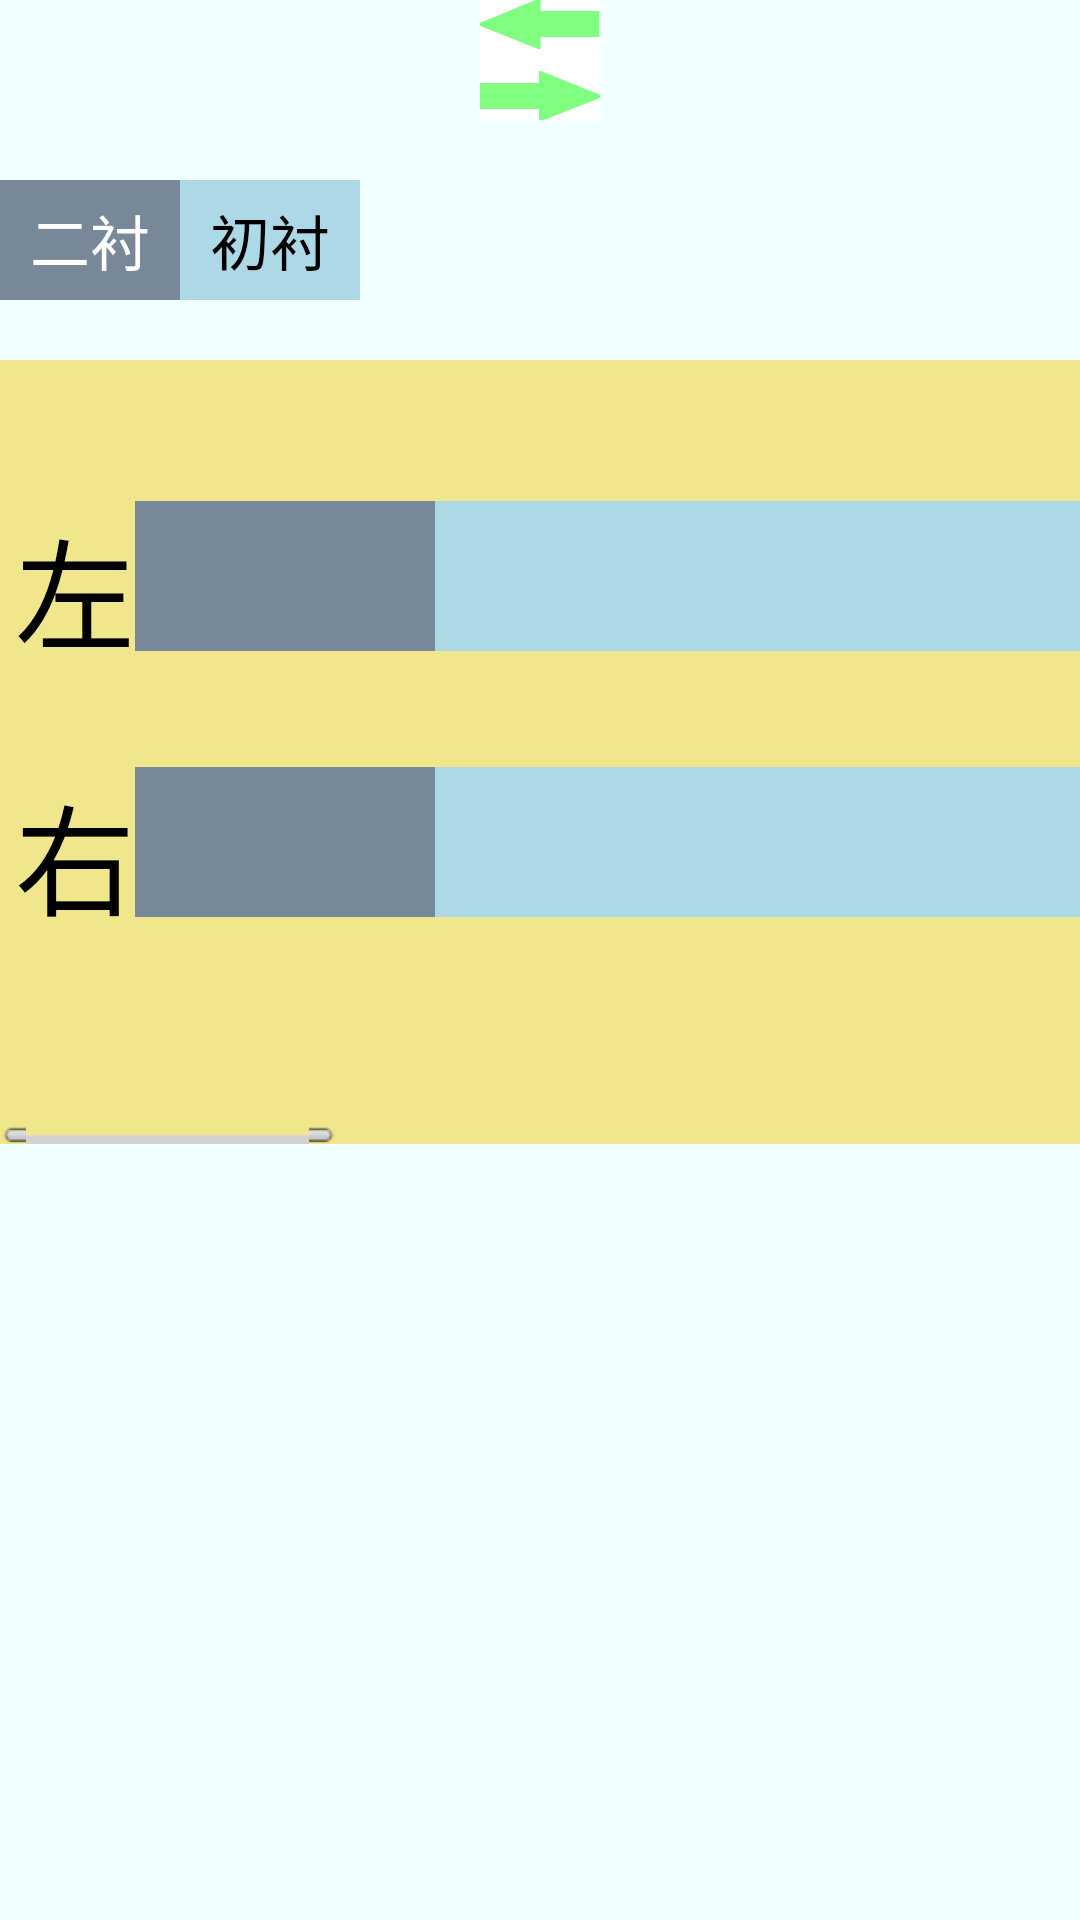

Layout XML and referenced resources for this Android screen:
<!-- AndroidManifest.xml: activity theme MyTheme -->
<!-- res/layout/activity_info.xml -->
<?xml version="1.0" encoding="utf-8"?>

<RelativeLayout xmlns:android="http://schemas.android.com/apk/res/android"
    android:layout_width="match_parent"
    android:layout_height="match_parent"
    android:background="#F0FFFF" >

    <ImageView
        android:id="@+id/mint"
        android:layout_width="40dp"
        android:layout_height="40dp"
        android:layout_centerHorizontal="true"
        android:src="@drawable/mint" />

    <TextView
        android:id="@+id/from"
        android:layout_width="wrap_content"
        android:layout_height="wrap_content"
        android:layout_alignBottom="@+id/mint"
        android:layout_toLeftOf="@+id/mint"
        android:textSize="30sp" />

    <TextView
        android:id="@+id/to"
        android:layout_width="wrap_content"
        android:layout_height="wrap_content"
        android:layout_alignBottom="@+id/mint"
        android:layout_toRightOf="@+id/mint"
        android:textSize="30sp" />

    <LinearLayout
        android:id="@+id/samp"
        android:layout_width="wrap_content"
        android:layout_height="wrap_content"
        android:layout_below="@+id/mint"
        android:layout_marginTop="20dp" >

        <RelativeLayout
            android:layout_width="60dp"
            android:layout_height="40dp"
            android:background="#778899" >

            <TextView
                android:layout_width="wrap_content"
                android:layout_height="wrap_content"
                android:layout_centerInParent="true"
                android:text="二衬"
                android:textColor="#FFFFFF"
                android:textSize="20sp" />
        </RelativeLayout>

        <RelativeLayout
            android:layout_width="60dp"
            android:layout_height="40dp"
            android:background="#ADD8E6" >

            <TextView
                android:layout_width="wrap_content"
                android:layout_height="wrap_content"
                android:layout_centerInParent="true"
                android:text="初衬"
                android:textColor="#000000"
                android:textSize="20sp" />
        </RelativeLayout>
    </LinearLayout>

    <HorizontalScrollView
        android:layout_width="match_parent"
        android:layout_height="wrap_content"
        android:layout_below="@+id/samp"
        android:layout_marginTop="20dp"
        android:background="#F0E68C" >

        <RelativeLayout
            android:layout_width="wrap_content"
            android:layout_height="wrap_content" >

            <TextView
                android:id="@+id/left"
                android:layout_width="wrap_content"
                android:layout_height="wrap_content"
                android:text=""
                android:textSize="20sp" />

            <LinearLayout
                android:id="@+id/leftgraph"
                android:layout_width="1150dp"
                android:layout_height="wrap_content"
                android:layout_below="@+id/left"
                android:layout_marginLeft="5dp"
                android:layout_marginTop="20dp"
                android:orientation="horizontal" >

                <TextView
                    android:layout_width="wrap_content"
                    android:layout_height="wrap_content"
                    android:text="左"
                    android:textSize="40sp" />

                <RelativeLayout
                    android:id="@+id/left2chen"
                    android:layout_width="100dp"
                    android:layout_height="50dp"
                    android:background="#778899" >
                </RelativeLayout>

                <RelativeLayout
                    android:id="@+id/left1chen"
                    android:layout_width="800dp"
                    android:layout_height="50dp"
                    android:background="#ADD8E6" >
                </RelativeLayout>
                
                <RelativeLayout
                    android:layout_width="100dp"
                    android:layout_height="50dp"
                    android:background="#ffffff" >
                    
                    <ImageView 
                    android:layout_width="30dp"
                    android:layout_height="30dp"
                    android:layout_centerVertical="true"
                    android:src="@drawable/direction"
                    android:contentDescription="箭头"/>
                </RelativeLayout>
                
            </LinearLayout>

            <TextView
                android:id="@+id/leftstart"
                android:layout_below="@+id/leftgraph"
                android:layout_width="wrap_content"
                android:layout_height="wrap_content"
                android:layout_marginLeft="30dp"
                android:text=""
                android:textSize="15sp" />
            
            <TextView
                android:id="@+id/lefttwo"
                android:layout_below="@+id/leftgraph"
                android:layout_width="wrap_content"
                android:layout_height="wrap_content"
                android:layout_marginLeft="130dp"
                android:text=""
                android:textSize="15sp" />
            
            <TextView
                android:id="@+id/leftone"
                android:layout_below="@+id/leftgraph"
                android:layout_width="wrap_content"
                android:layout_height="wrap_content"
                android:layout_marginLeft="930dp"
                android:text=""
                android:textSize="15sp" />
            
            <TextView
                android:id="@+id/leftend"
                android:layout_below="@+id/leftgraph"
                android:layout_width="wrap_content"
                android:layout_height="wrap_content"
                android:layout_marginLeft="1030dp"
                android:text=""
                android:textSize="15sp" />

            <LinearLayout
                android:id="@+id/rightgraph"
                android:layout_width="1150dp"
                android:layout_height="wrap_content"
                android:layout_below="@+id/leftstart"
                android:layout_marginLeft="5dp"
                android:layout_marginTop="10dp"
                android:orientation="horizontal" >

                <TextView
                    android:layout_width="wrap_content"
                    android:layout_height="wrap_content"
                    android:text="右"
                    android:textSize="40sp" />

                <RelativeLayout
                    android:id="@+id/right2chen"
                    android:layout_width="100dp"
                    android:layout_height="50dp"
                    android:background="#778899" >
                </RelativeLayout>

                <RelativeLayout
                    android:id="@+id/right1chen"
                    android:layout_width="800dp"
                    android:layout_height="50dp"
                    android:background="#ADD8E6" >
                </RelativeLayout>
                
                <RelativeLayout
                    android:layout_width="100dp"
                    android:layout_height="50dp"
                    android:background="#ffffff" >
                    
                    <ImageView 
                    android:layout_width="30dp"
                    android:layout_height="30dp"
                    android:layout_centerVertical="true"
                    android:src="@drawable/direction"
                    android:contentDescription="箭头"/>
                </RelativeLayout>
            </LinearLayout>
            
            <TextView
                android:id="@+id/rightstart"
                android:layout_below="@+id/rightgraph"
                android:layout_width="wrap_content"
                android:layout_height="wrap_content"
                android:layout_marginLeft="30dp"
                android:text=""
                android:textSize="15sp" />
            
            <TextView
                android:id="@+id/righttwo"
                android:layout_below="@+id/rightgraph"
                android:layout_width="wrap_content"
                android:layout_height="wrap_content"
                android:layout_marginLeft="130dp"
                android:text=""
                android:textSize="15sp" />
            
            <TextView
                android:id="@+id/rightone"
                android:layout_below="@+id/rightgraph"
                android:layout_width="wrap_content"
                android:layout_height="wrap_content"
                android:layout_marginLeft="930dp"
                android:text=""
                android:textSize="15sp" />
            
            <TextView
                android:id="@+id/rightend"
                android:layout_below="@+id/rightgraph"
                android:layout_width="wrap_content"
                android:layout_height="wrap_content"
                android:layout_marginLeft="1030dp"
                android:text=""
                android:textSize="15sp" />

            <TextView
                android:id="@+id/right"
                android:layout_width="wrap_content"
                android:layout_height="wrap_content"
                android:layout_below="@+id/rightstart"
                android:layout_marginTop="20dp"
                android:text=""
                android:textSize="20sp" />
        </RelativeLayout>
    </HorizontalScrollView>

</RelativeLayout>
<!-- resources referenced by this layout -->
<resources>
  <!-- drawable direction: png bitmap (drawable-hdpi, 9724 bytes) -->
  <!-- drawable mint: png bitmap (drawable-hdpi, 1571 bytes) -->
  <style name="MyTheme" parent="android:Theme">
          <item name="android:windowTitleSize">60dp</item>
          <item name="android:textColor">#000000</item>
      </style>
</resources>
